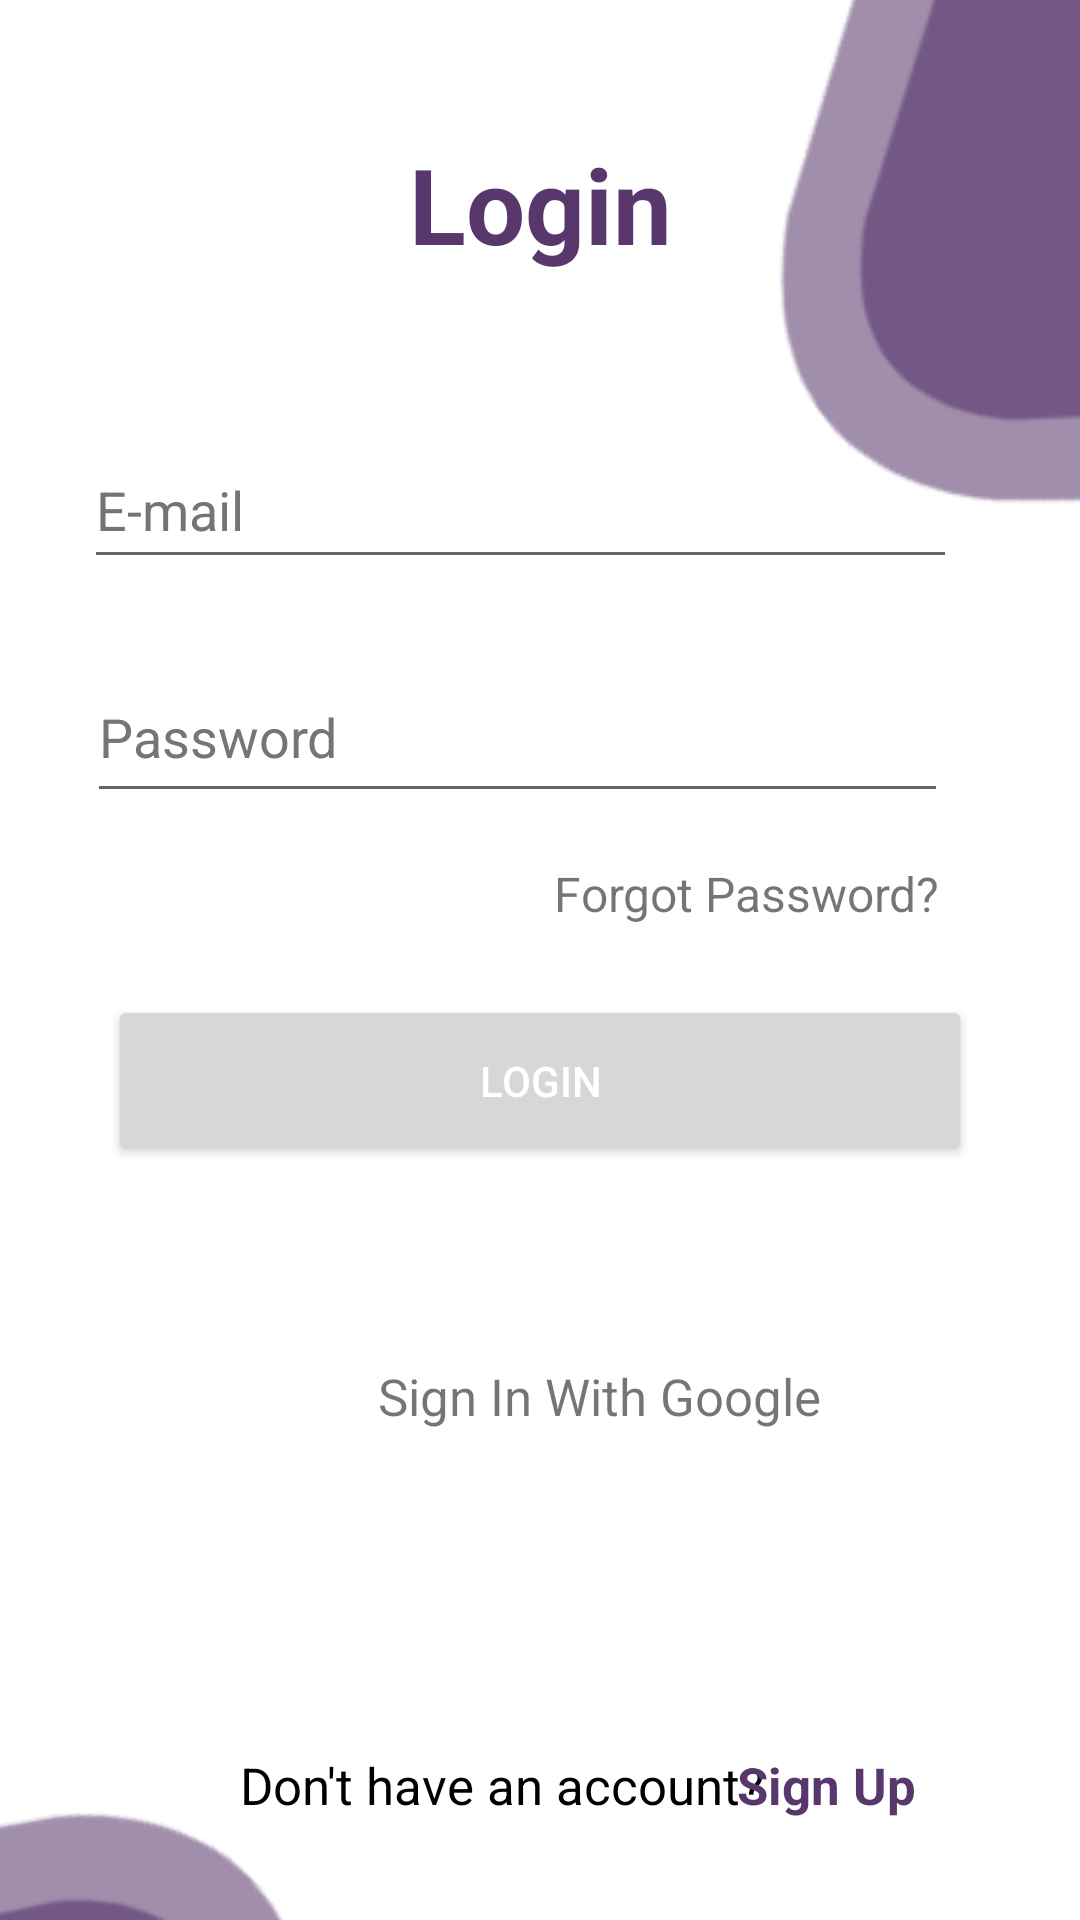

Android layout source for this screen:
<!-- AndroidManifest.xml: application theme Theme.MADColored -->
<!-- res/layout/activity_login.xml -->
<?xml version="1.0" encoding="utf-8"?>
<androidx.constraintlayout.widget.ConstraintLayout xmlns:android="http://schemas.android.com/apk/res/android"
    xmlns:app="http://schemas.android.com/apk/res-auto"
    xmlns:tools="http://schemas.android.com/tools"
    android:layout_width="match_parent"
    android:layout_height="match_parent"
    tools:context=".LoginActivity">

    <TextView
        android:id="@+id/titleLogin"
        android:layout_width="146dp"
        android:layout_height="55dp"
        android:text="@string/titleLogin"
        android:textAlignment="center"
        android:textColor="@color/theme_purple"
        android:textSize="35sp"
        android:textStyle="bold"
        app:layout_constraintBottom_toTopOf="@+id/edtEmailLogin"
        app:layout_constraintEnd_toEndOf="parent"
        app:layout_constraintStart_toStartOf="parent"
        app:layout_constraintTop_toTopOf="parent" />

    <EditText
        android:id="@+id/edtEmailLogin"
        android:layout_width="291dp"
        android:layout_height="49dp"
        android:ems="10"
        android:hint="@string/hntEmail"
        android:inputType="textEmailAddress"
        android:textColorHint="@color/hint_ash"
        app:layout_constraintBottom_toTopOf="@+id/btnLogin"
        app:layout_constraintEnd_toEndOf="parent"
        app:layout_constraintHorizontal_bias="0.408"
        app:layout_constraintStart_toStartOf="parent"
        app:layout_constraintTop_toTopOf="parent"
        app:layout_constraintVertical_bias="0.509" />

    <ImageView
        android:id="@+id/img_eye1"
        android:layout_width="wrap_content"
        android:layout_height="wrap_content"
        android:layout_marginStart="4dp"
        android:layout_marginTop="75dp"
        android:layout_marginEnd="6dp"
        app:layout_constraintEnd_toEndOf="parent"
        app:layout_constraintHorizontal_bias="0.0"
        app:layout_constraintStart_toEndOf="@+id/edtPasswordLogin"
        app:layout_constraintTop_toBottomOf="@+id/imageView13"
        app:srcCompat="@drawable/ic_eye" />

    <EditText
        android:id="@+id/edtPasswordLogin"
        android:layout_width="287dp"
        android:layout_height="54dp"
        android:layout_marginTop="24dp"
        android:ems="10"
        android:hint="@string/hntPassword"
        android:inputType="textPassword"
        android:textColorHint="@color/hint_ash"
        app:layout_constraintEnd_toEndOf="parent"
        app:layout_constraintHorizontal_bias="0.395"
        app:layout_constraintStart_toStartOf="parent"
        app:layout_constraintTop_toBottomOf="@+id/edtEmailLogin" />

    <Button
        android:id="@+id/btnLogin"
        android:layout_width="288dp"
        android:layout_height="57dp"
        android:layout_marginTop="80dp"
        android:text="@string/btnLogin"
        android:textColor="#FFFFFF"
        app:iconTint="@color/black"
        app:layout_constraintBottom_toBottomOf="parent"
        app:layout_constraintEnd_toEndOf="parent"
        app:layout_constraintStart_toStartOf="parent"
        app:layout_constraintTop_toTopOf="parent"
        tools:ignore="DuplicateSpeakableTextCheck" />

    <TextView
        android:id="@+id/txtSigninGoogle"
        android:layout_width="188dp"
        android:layout_height="42dp"
        android:layout_marginStart="80dp"
        android:layout_marginTop="310dp"
        android:text="@string/sign_in_with_google"
        android:textSize="17sp"
        app:layout_constraintBottom_toBottomOf="parent"
        app:layout_constraintEnd_toEndOf="parent"
        app:layout_constraintStart_toStartOf="parent"
        app:layout_constraintTop_toTopOf="parent" />

    <TextView
        android:id="@+id/textView11"
        android:layout_width="wrap_content"
        android:layout_height="wrap_content"
        android:layout_marginStart="80dp"
        android:layout_marginTop="550dp"
        android:text="@string/dont_have_an_account_txt"
        android:textColor="@color/black"
        android:textSize="17sp"
        app:layout_constraintBottom_toBottomOf="parent"
        app:layout_constraintStart_toStartOf="parent"
        app:layout_constraintTop_toTopOf="parent" />

    <TextView
        android:id="@+id/txtSignup"
        android:layout_width="wrap_content"
        android:layout_height="wrap_content"
        android:layout_marginStart="16dp"
        android:layout_marginTop="550dp"
        android:layout_marginEnd="80dp"
        android:text="@string/dont_have_an_account"
        android:textColor="@color/theme_purple"
        android:textSize="17sp"
        android:textStyle="bold"
        app:layout_constraintBottom_toBottomOf="parent"
        app:layout_constraintEnd_toEndOf="parent"
        app:layout_constraintStart_toEndOf="@+id/textView11"
        app:layout_constraintTop_toTopOf="parent" />

    <ImageView
        android:id="@+id/imageView"
        android:layout_width="55dp"
        android:layout_height="56dp"
        android:layout_marginStart="80dp"
        android:layout_marginTop="488dp"
        android:src="@drawable/google_icon"
        app:layout_constraintStart_toStartOf="parent"
        app:layout_constraintTop_toTopOf="parent" />

    <ImageView
        android:id="@+id/imageView13"
        android:layout_width="wrap_content"
        android:layout_height="wrap_content"
        android:layout_marginEnd="32dp"
        android:layout_marginBottom="32dp"
        android:rotationX="-2"
        app:layout_constraintBottom_toTopOf="@+id/edtEmailLogin"
        app:layout_constraintEnd_toEndOf="parent"
        app:layout_constraintHorizontal_bias="0.4"
        app:layout_constraintStart_toEndOf="@+id/edtEmailLogin"
        app:layout_constraintTop_toTopOf="parent"
        app:layout_constraintVertical_bias="0.453"
        app:srcCompat="@drawable/deco4" />

    <ImageView
        android:id="@+id/imageView14"
        android:layout_width="wrap_content"
        android:layout_height="wrap_content"
        android:layout_marginTop="56dp"
        android:layout_marginEnd="29dp"
        android:rotation="-10"
        android:rotationX="180"
        android:rotationY="180"
        app:layout_constraintEnd_toStartOf="@+id/textView11"
        app:layout_constraintStart_toStartOf="parent"
        app:layout_constraintTop_toBottomOf="@+id/imageView"
        app:srcCompat="@drawable/deco4" />

    <TextView
        android:id="@+id/forgot_pass_word"
        android:layout_width="wrap_content"
        android:layout_height="wrap_content"
        android:text="@string/forgot_pass_word"
        android:textSize="16sp"
        app:layout_constraintBottom_toBottomOf="parent"
        app:layout_constraintEnd_toEndOf="parent"
        app:layout_constraintHorizontal_bias="0.798"
        app:layout_constraintStart_toStartOf="parent"
        app:layout_constraintTop_toTopOf="parent"
        app:layout_constraintVertical_bias="0.464" />

</androidx.constraintlayout.widget.ConstraintLayout>
<!-- resources referenced by this layout -->
<resources>
  <color name="black">#FF000000</color>
  <color name="hint_ash">#757575</color>
  <color name="theme_purple">#58376C</color>
  <!-- drawable deco4: png bitmap (drawable, 7089 bytes) -->
  <string name="btnLogin">Login</string>
  <string name="dont_have_an_account">Sign Up</string>
  <string name="dont_have_an_account_txt">Don\'t have an account?</string>
  <string name="forgot_pass_word">Forgot Password?</string>
  <string name="hntEmail">E-mail</string>
  <string name="hntPassword">Password</string>
  <string name="sign_in_with_google">Sign In With Google</string>
  <string name="titleLogin">Login</string>
  <style name="Theme.MADColored" parent="Theme.MaterialComponents.DayNight.NoActionBar">
          
          <item name="colorPrimary">#1D1128</item>
          <item name="colorOnPrimary">@color/white</item>
          
          <item name="colorSecondary">@color/theme_orange</item>
          <item name="colorSecondaryVariant">@color/teal_700</item>
          <item name="colorOnSecondary">@color/black</item>
          
          <item name="android:statusBarColor" tools:targetApi="l">?attr/colorOnSecondary</item>
          
          <item name="colorPrimaryVariant">#58376C</item>
          <item name="colorBackgroundFloating">#C50763</item>
          <item name="colorSurface">@color/white</item>
      </style>
  <color name="white">#FFFFFFFF</color>
  <color name="theme_orange">#DA5F07</color>
  <color name="teal_700">#FF018786</color>
</resources>
